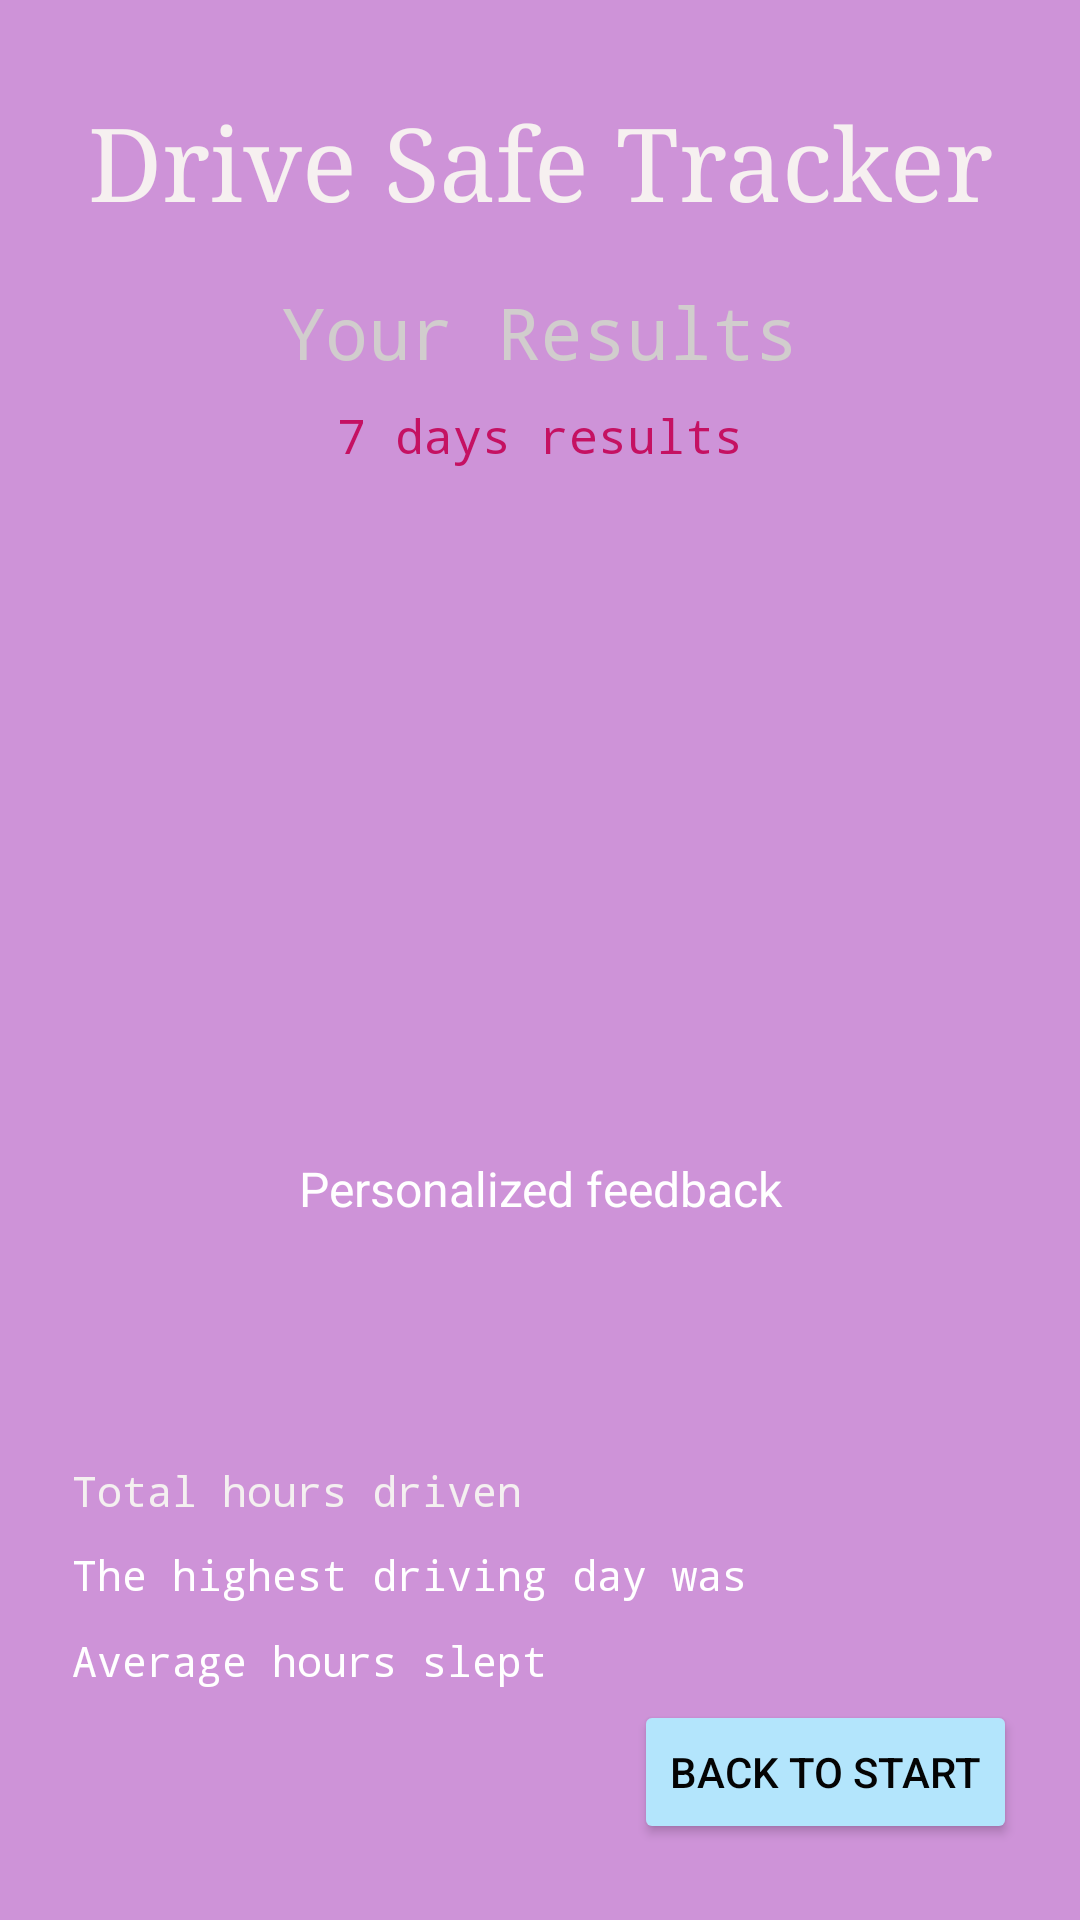

The Android layout XML behind this screen, and the referenced resources:
<!-- AndroidManifest.xml: application theme Theme.DriveSafeTracker -->
<!-- res/layout/activity_details_screen.xml -->
<?xml version="1.0" encoding="utf-8"?>
<androidx.constraintlayout.widget.ConstraintLayout xmlns:android="http://schemas.android.com/apk/res/android"
    xmlns:app="http://schemas.android.com/apk/res-auto"
    xmlns:tools="http://schemas.android.com/tools"
    android:id="@+id/main"
    android:layout_width="match_parent"
    android:layout_height="match_parent"
    android:background="#CE93D8"
    tools:context=".DetailsScreen">

    <TextView
        android:id="@+id/txtAppName"
        android:layout_width="wrap_content"
        android:layout_height="wrap_content"
        android:fontFamily="serif"
        android:text="Drive Safe Tracker"
        android:textColor="#F6F0F0"
        android:textSize="34sp"
        app:layout_constraintEnd_toEndOf="parent"
        app:layout_constraintStart_toStartOf="parent"
        app:layout_constraintTop_toTopOf="parent"
        app:layout_constraintBottom_toBottomOf="parent"
        app:layout_constraintVertical_bias="0.053" />

    <TextView
        android:id="@+id/txtHeading"
        android:layout_width="wrap_content"
        android:layout_height="wrap_content"
        android:fontFamily="monospace"
        android:text="Your Results"
        android:textColor="#D1CDCD"
        android:textSize="24sp"
        app:layout_constraintEnd_toEndOf="parent"
        app:layout_constraintStart_toStartOf="parent"
        app:layout_constraintTop_toTopOf="parent"
        app:layout_constraintBottom_toBottomOf="parent"
        app:layout_constraintVertical_bias="0.155" />

    <TextView
        android:id="@+id/txtResults"
        android:layout_width="wrap_content"
        android:layout_height="wrap_content"
        android:fontFamily="monospace"
        android:text="7 days results"
        android:textColor="#C51162"
        android:textSize="16sp"
        app:layout_constraintEnd_toEndOf="parent"
        app:layout_constraintStart_toStartOf="parent"
        app:layout_constraintTop_toTopOf="parent"
        app:layout_constraintBottom_toBottomOf="parent"
        app:layout_constraintVertical_bias="0.217" />

    <TextView
        android:id="@+id/txtFeedback"
        android:layout_width="0dp"
        android:layout_height="wrap_content"
        android:gravity="center"
        android:text="Personalized feedback"
        android:textColor="#FFFFFF"
        android:textSize="16sp"
        android:layout_marginStart="24dp"
        android:layout_marginEnd="24dp"
        app:layout_constraintEnd_toEndOf="parent"
        app:layout_constraintStart_toStartOf="parent"
        app:layout_constraintTop_toTopOf="parent"
        app:layout_constraintBottom_toBottomOf="parent"
        app:layout_constraintVertical_bias="0.623" />

    <TextView
        android:id="@+id/txtHoursTotal"
        android:layout_width="0dp"
        android:layout_height="wrap_content"
        android:fontFamily="monospace"
        android:text="Total hours driven"
        android:textColor="#F4F0F0"
        android:layout_marginStart="24dp"
        android:layout_marginEnd="24dp"
        app:layout_constraintEnd_toEndOf="parent"
        app:layout_constraintStart_toStartOf="parent"
        app:layout_constraintTop_toTopOf="parent"
        app:layout_constraintBottom_toBottomOf="parent"
        app:layout_constraintVertical_bias="0.785" />

    <TextView
        android:id="@+id/txtHighestDriving"
        android:layout_width="0dp"
        android:layout_height="wrap_content"
        android:fontFamily="monospace"
        android:text="The highest driving day was"
        android:textColor="#FFFFFF"
        android:layout_marginStart="24dp"
        android:layout_marginEnd="24dp"
        app:layout_constraintEnd_toEndOf="parent"
        app:layout_constraintStart_toStartOf="parent"
        app:layout_constraintTop_toTopOf="parent"
        app:layout_constraintBottom_toBottomOf="parent"
        app:layout_constraintVertical_bias="0.83" />

    <TextView
        android:id="@+id/txtAvgSleep"
        android:layout_width="0dp"
        android:layout_height="wrap_content"
        android:fontFamily="monospace"
        android:text="Average hours slept"
        android:textColor="#FFFFFF"
        android:layout_marginStart="24dp"
        android:layout_marginEnd="24dp"
        app:layout_constraintEnd_toEndOf="parent"
        app:layout_constraintStart_toStartOf="parent"
        app:layout_constraintTop_toTopOf="parent"
        app:layout_constraintBottom_toBottomOf="parent"
        app:layout_constraintVertical_bias="0.876" />

    <Button
        android:id="@+id/btnBack"
        android:layout_width="wrap_content"
        android:layout_height="wrap_content"
        android:backgroundTint="#B3E5FC"
        android:text="Back to start"
        android:textColor="#040404"
        app:layout_constraintEnd_toEndOf="parent"
        app:layout_constraintStart_toStartOf="parent"
        app:layout_constraintTop_toTopOf="parent"
        app:layout_constraintBottom_toBottomOf="parent"
        app:layout_constraintHorizontal_bias="0.909"
        app:layout_constraintVertical_bias="0.957" />

</androidx.constraintlayout.widget.ConstraintLayout>
<!-- resources referenced by this layout -->
<resources>
  <style name="Theme.DriveSafeTracker" parent="Base.Theme.DriveSafeTracker" />
  <style name="Base.Theme.DriveSafeTracker" parent="Theme.Material3.DayNight.NoActionBar">
          
          
      </style>
</resources>
